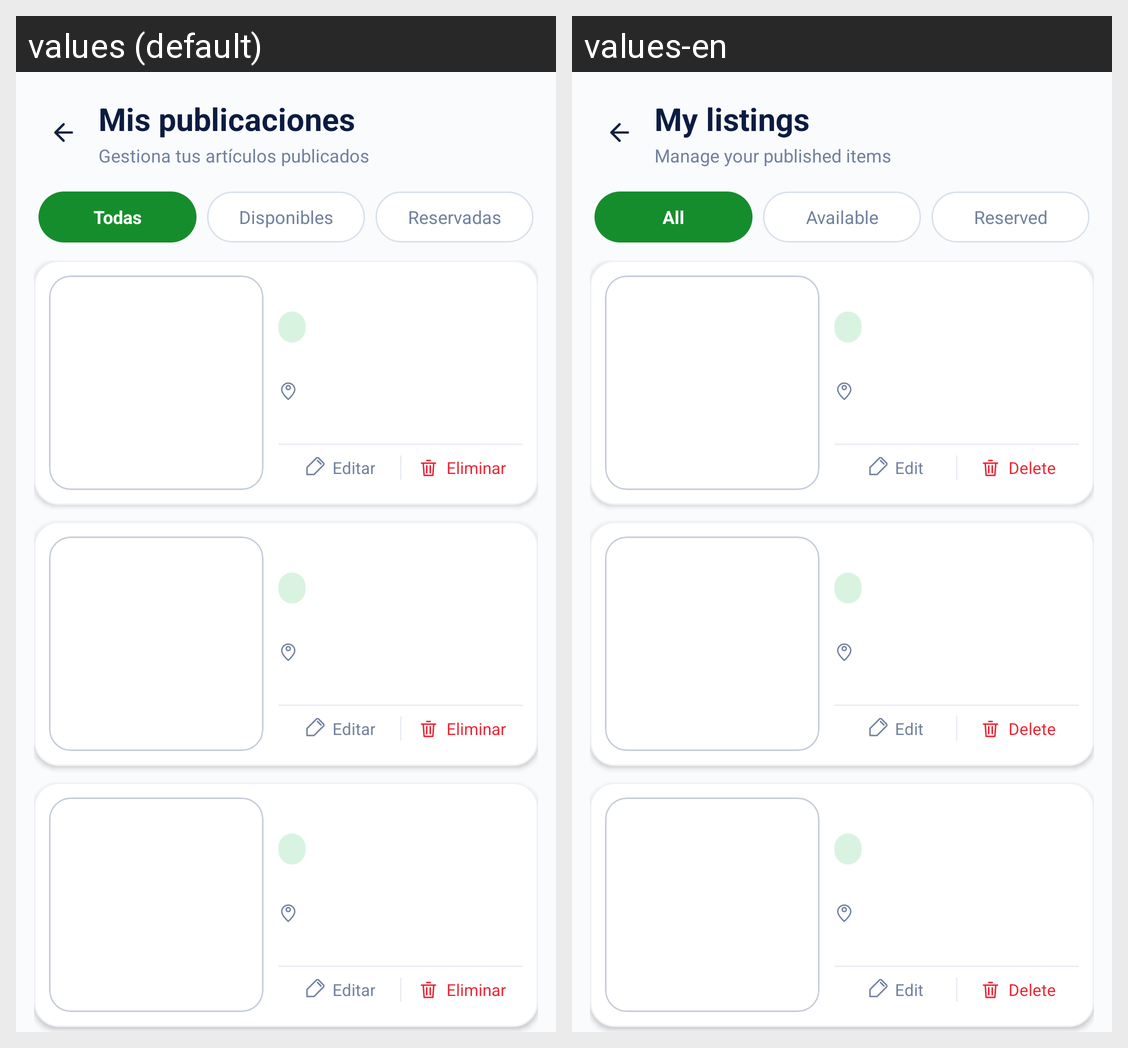

Translations of the strings shown on this Android screen, per locale in the grid:
Android screen res/layout/activity_my_items.xml rendered under 2 locales, left to right: values (default), values-en. Device: Nexus 5 (rendered at 1080×1920; each locale shown at half size, 540×960, under a caption strip naming it); theme Theme.Rota.
Strings drawn on this screen, with the default value and each locale's value (text and hints the layout hard-codes, and strings that could not be matched under every locale, appear in the picture but are not listed):

TextMyItems
  values: Mis publicaciones
  values-en: My listings

TextManagePublications
  values: Gestiona tus artículos publicados
  values-en: Manage your published items

TextAllPublications
  values: Todas
  values-en: All

rota_available_plural
  values: Disponibles
  values-en: Available

rota_reserved_plural
  values: Reservadas
  values-en: Reserved

TextEdit
  values: Editar
  values-en: Edit

TextDelete
  values: Eliminar
  values-en: Delete
